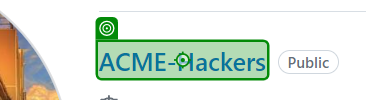
Workflow: Main

Step 1: click on the link in window 'driedsoba (Liw Jun Le)' (chrome.exe)
